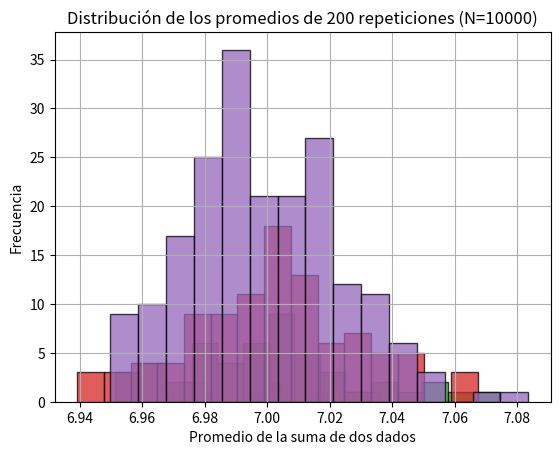

Source code (Python):
'''
Inteligencia Artificial - Sección 20
Laboratorio #2

[redacted]
[redacted]
[redacted]
'''

import random
import matplotlib.pyplot as plt

def lanzar_dado():
    return random.randint(1, 6) # Únicamente retornar un valor aleaotrio entre 1 y 6

def simular_experimentos(N):
    sumas = [lanzar_dado() + lanzar_dado() for _ in range(N)] # Simular N experimentos de lanzar dos dados y calcula el promedio de las sumas
    return sum(sumas) / N

def repetir_simulacion_y_graficar(M, N):
    promedios = [simular_experimentos(N) for _ in range(M)] # Repetir la simulación de N experimentos M veces y graficar los promedios obtenidos
    
    plt.hist(promedios, bins=15, edgecolor='black', alpha=0.75)
    plt.title(f'Distribución de los promedios de {M} repeticiones (N={N})')
    plt.xlabel('Promedio de la suma de dos dados')
    plt.ylabel('Frecuencia')
    plt.grid(True)
    plt.show()

valores_M = [5, 10, 50, 100, 200]
N = 10000  # Número de lanzamientos en cada simulación
for M in valores_M:
    repetir_simulacion_y_graficar(M, N)
